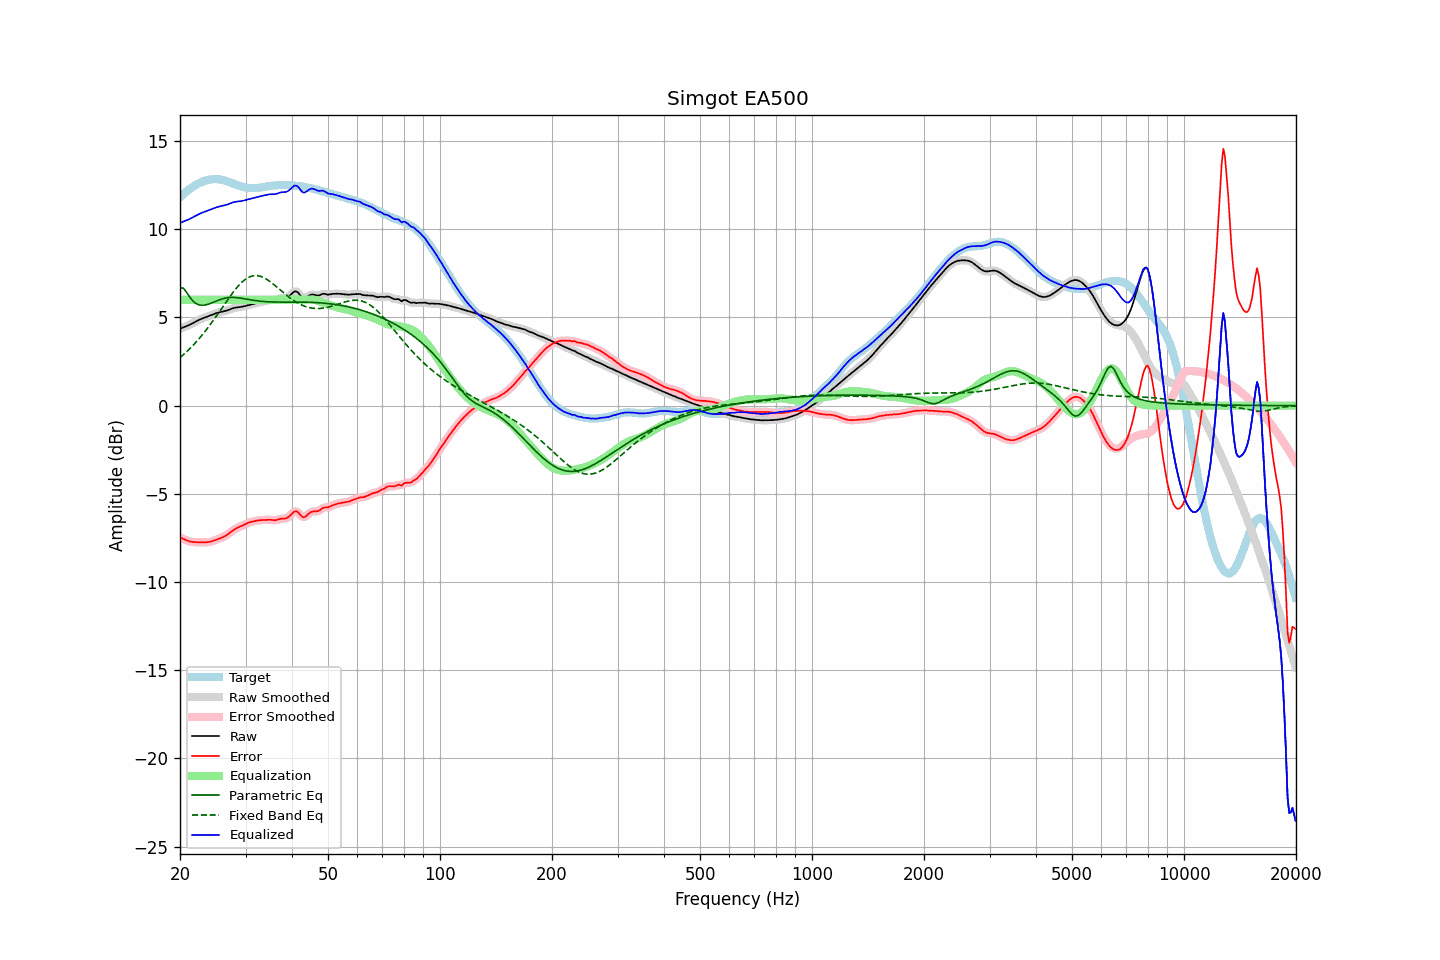

The data file committed next to this chart (first rows):
frequency, raw, error, smoothed, error_smoothed, equalization, parametric_eq, fixed_band_eq, equalized_raw, equalized_smoothed, target
20.00, 4.36, -7.46, 4.36, -7.46, 6.00, 6.69, 2.72, 10.36, 10.36, 11.82
20.20, 4.40, -7.51, 4.40, -7.51, 6.00, 6.68, 2.80, 10.40, 10.40, 11.91
20.40, 4.43, -7.55, 4.43, -7.55, 6.00, 6.66, 2.88, 10.43, 10.43, 11.99
20.61, 4.47, -7.60, 4.47, -7.60, 6.00, 6.55, 2.96, 10.47, 10.47, 12.06
20.81, 4.50, -7.64, 4.51, -7.63, 6.00, 6.44, 3.04, 10.50, 10.51, 12.14
21.02, 4.54, -7.67, 4.54, -7.67, 6.00, 6.30, 3.13, 10.54, 10.54, 12.21
21.23, 4.58, -7.70, 4.59, -7.70, 6.00, 6.16, 3.22, 10.58, 10.59, 12.28
21.44, 4.63, -7.72, 4.63, -7.72, 6.00, 6.05, 3.31, 10.63, 10.63, 12.35
21.66, 4.68, -7.73, 4.68, -7.73, 6.00, 5.94, 3.41, 10.68, 10.68, 12.41
21.87, 4.73, -7.74, 4.73, -7.74, 6.00, 5.86, 3.50, 10.73, 10.73, 12.47
22.09, 4.78, -7.74, 4.78, -7.74, 6.00, 5.79, 3.60, 10.78, 10.78, 12.52
22.31, 4.83, -7.75, 4.83, -7.75, 6.00, 5.75, 3.71, 10.83, 10.83, 12.57
22.54, 4.87, -7.75, 4.87, -7.75, 6.00, 5.71, 3.81, 10.87, 10.87, 12.62
22.76, 4.91, -7.75, 4.91, -7.75, 6.00, 5.70, 3.92, 10.91, 10.91, 12.66
22.99, 4.95, -7.75, 4.95, -7.75, 6.00, 5.69, 4.03, 10.95, 10.95, 12.70
23.22, 4.98, -7.75, 4.98, -7.75, 6.00, 5.70, 4.14, 10.98, 10.98, 12.73
23.45, 5.01, -7.75, 5.01, -7.75, 6.00, 5.71, 4.26, 11.01, 11.01, 12.76
23.69, 5.05, -7.74, 5.05, -7.74, 6.00, 5.74, 4.38, 11.05, 11.05, 12.79
23.92, 5.08, -7.73, 5.08, -7.73, 6.00, 5.76, 4.50, 11.08, 11.08, 12.81
24.16, 5.12, -7.71, 5.12, -7.71, 6.00, 5.80, 4.62, 11.12, 11.12, 12.83
24.40, 5.15, -7.68, 5.15, -7.68, 6.00, 5.83, 4.74, 11.15, 11.15, 12.84
24.65, 5.19, -7.65, 5.19, -7.65, 6.00, 5.87, 4.87, 11.19, 11.19, 12.84
24.89, 5.22, -7.62, 5.22, -7.62, 6.00, 5.91, 5.00, 11.22, 11.22, 12.85
25.14, 5.25, -7.59, 5.25, -7.59, 6.00, 5.94, 5.13, 11.25, 11.25, 12.84
25.39, 5.28, -7.55, 5.28, -7.55, 6.00, 5.98, 5.26, 11.28, 11.28, 12.83
25.65, 5.30, -7.52, 5.30, -7.52, 6.00, 6.01, 5.39, 11.30, 11.30, 12.82
25.91, 5.32, -7.48, 5.32, -7.48, 6.00, 6.05, 5.52, 11.32, 11.32, 12.81
26.16, 5.34, -7.44, 5.34, -7.44, 6.00, 6.07, 5.66, 11.34, 11.34, 12.78
26.43, 5.36, -7.40, 5.36, -7.40, 6.00, 6.09, 5.79, 11.36, 11.36, 12.76
26.69, 5.39, -7.34, 5.39, -7.34, 6.00, 6.11, 5.92, 11.39, 11.39, 12.73
26.96, 5.42, -7.28, 5.42, -7.28, 6.00, 6.13, 6.05, 11.42, 11.42, 12.70
27.23, 5.46, -7.21, 5.46, -7.21, 6.00, 6.13, 6.18, 11.46, 11.46, 12.66
27.50, 5.49, -7.14, 5.49, -7.14, 6.00, 6.14, 6.30, 11.49, 11.49, 12.63
27.77, 5.52, -7.07, 5.52, -7.07, 6.00, 6.14, 6.42, 11.52, 11.52, 12.59
28.05, 5.55, -7.01, 5.55, -7.01, 6.00, 6.14, 6.54, 11.55, 11.55, 12.56
28.33, 5.57, -6.96, 5.57, -6.96, 6.00, 6.13, 6.65, 11.57, 11.57, 12.52
28.62, 5.58, -6.91, 5.58, -6.91, 6.00, 6.12, 6.76, 11.58, 11.58, 12.49
28.90, 5.59, -6.87, 5.59, -6.87, 6.00, 6.11, 6.86, 11.59, 11.59, 12.46
29.19, 5.60, -6.83, 5.60, -6.83, 6.00, 6.09, 6.95, 11.60, 11.60, 12.43
29.48, 5.61, -6.79, 5.61, -6.79, 6.00, 6.08, 7.04, 11.61, 11.61, 12.40
29.78, 5.64, -6.74, 5.64, -6.74, 6.00, 6.06, 7.12, 11.64, 11.64, 12.38
30.08, 5.66, -6.70, 5.66, -6.70, 6.00, 6.05, 7.18, 11.66, 11.66, 12.36
30.38, 5.69, -6.66, 5.69, -6.66, 6.00, 6.03, 7.24, 11.69, 11.69, 12.35
30.68, 5.71, -6.63, 5.71, -6.63, 6.00, 6.01, 7.29, 11.71, 11.71, 12.34
30.99, 5.73, -6.60, 5.73, -6.60, 6.00, 6.00, 7.33, 11.73, 11.73, 12.33
31.30, 5.76, -6.57, 5.76, -6.57, 6.00, 5.98, 7.35, 11.76, 11.76, 12.33
31.61, 5.78, -6.55, 5.78, -6.55, 6.00, 5.97, 7.37, 11.78, 11.78, 12.33
31.93, 5.80, -6.53, 5.80, -6.53, 6.00, 5.96, 7.37, 11.80, 11.80, 12.34
32.24, 5.83, -6.51, 5.83, -6.52, 6.00, 5.94, 7.37, 11.83, 11.83, 12.34
32.57, 5.85, -6.50, 5.85, -6.50, 6.00, 5.93, 7.35, 11.85, 11.85, 12.35
32.89, 5.87, -6.49, 5.87, -6.49, 6.00, 5.92, 7.33, 11.87, 11.87, 12.37
33.22, 5.89, -6.49, 5.89, -6.49, 6.00, 5.91, 7.30, 11.89, 11.89, 12.38
33.55, 5.91, -6.48, 5.91, -6.48, 6.00, 5.91, 7.26, 11.91, 11.91, 12.39
33.89, 5.93, -6.48, 5.93, -6.48, 6.00, 5.90, 7.21, 11.93, 11.93, 12.41
34.23, 5.95, -6.47, 5.95, -6.47, 6.00, 5.89, 7.16, 11.95, 11.95, 12.43
34.57, 5.97, -6.47, 5.97, -6.47, 6.00, 5.89, 7.10, 11.97, 11.97, 12.44
34.92, 5.98, -6.47, 5.98, -6.47, 6.00, 5.88, 7.03, 11.98, 11.98, 12.45
35.27, 5.99, -6.48, 5.98, -6.48, 6.00, 5.88, 6.96, 11.99, 11.98, 12.47
35.62, 5.99, -6.49, 5.99, -6.49, 6.00, 5.88, 6.89, 11.99, 11.99, 12.48
35.97, 5.99, -6.50, 5.99, -6.49, 6.00, 5.87, 6.82, 11.99, 11.99, 12.49
... 635 more rows
